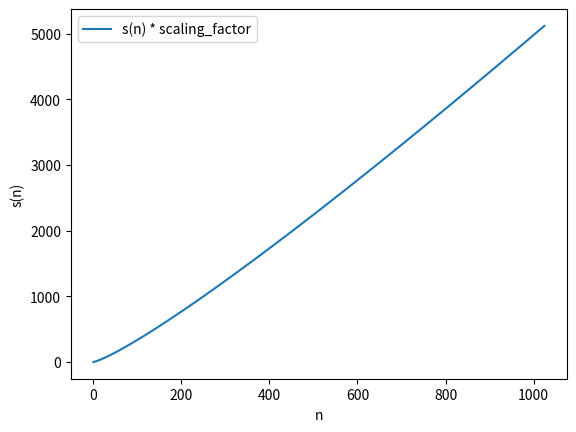

The script that saved this image:
import matplotlib.pyplot as plt
import math


def sd(n):
    suma = 0
    while n > 0:
        suma += n % 2
        n //= 2
    return suma


def s(n):
    suma = 0
    while n > 0:
        suma += sd(n)
        n -= 1
    return suma


def a(n):
    if n <= 0:
        return 0
    else:
        return math.log2(n)*n


scaling_factor = 0.5

n_values = range(1, 1025)

a_values = [a(n) * scaling_factor for n in n_values]

"""
def wyniki():
    print("s(n)")
    for m in n_values:
        print(m, s(m))
    print("\n\ns(n)*scaling_factor")
    k=0
    for i in s_values:
        k=k+1
        print(k, i)


wyniki()
"""
#max_s_value = max(s_values)
#normalized_s_values = [value / max_s_value for value in s_values]


#plt.plot(n_values, normalized_s_values, label='Normalized s(n)')
plt.plot(n_values, a_values, label='s(n) * scaling_factor')
plt.xlabel('n')
plt.ylabel('s(n)')
plt.legend()
plt.show()
